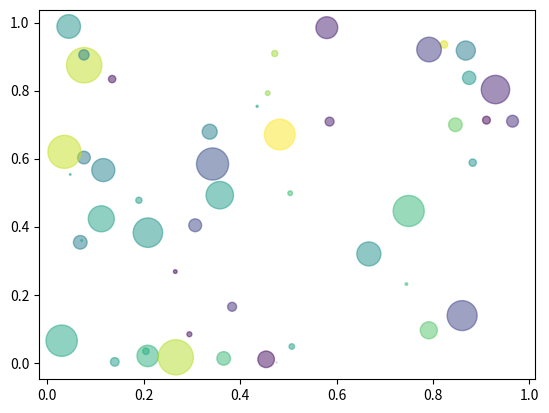

The script that saved this image:
# -*- coding: utf-8 -*-
"""
Created on Sat Feb 26 15:35:45 2022

[redacted]
"""

import numpy as np
import matplotlib.pyplot as plt

N=50
x = np.random.rand(N)
y = np.random.rand(N)
colors = np.random.rand(N)
area = np.pi*(15*np.random.rand(N))**2 #0 to 15 point radii

plt.scatter(x, y, s = area,c = colors,alpha = 0.5)
plt.show()